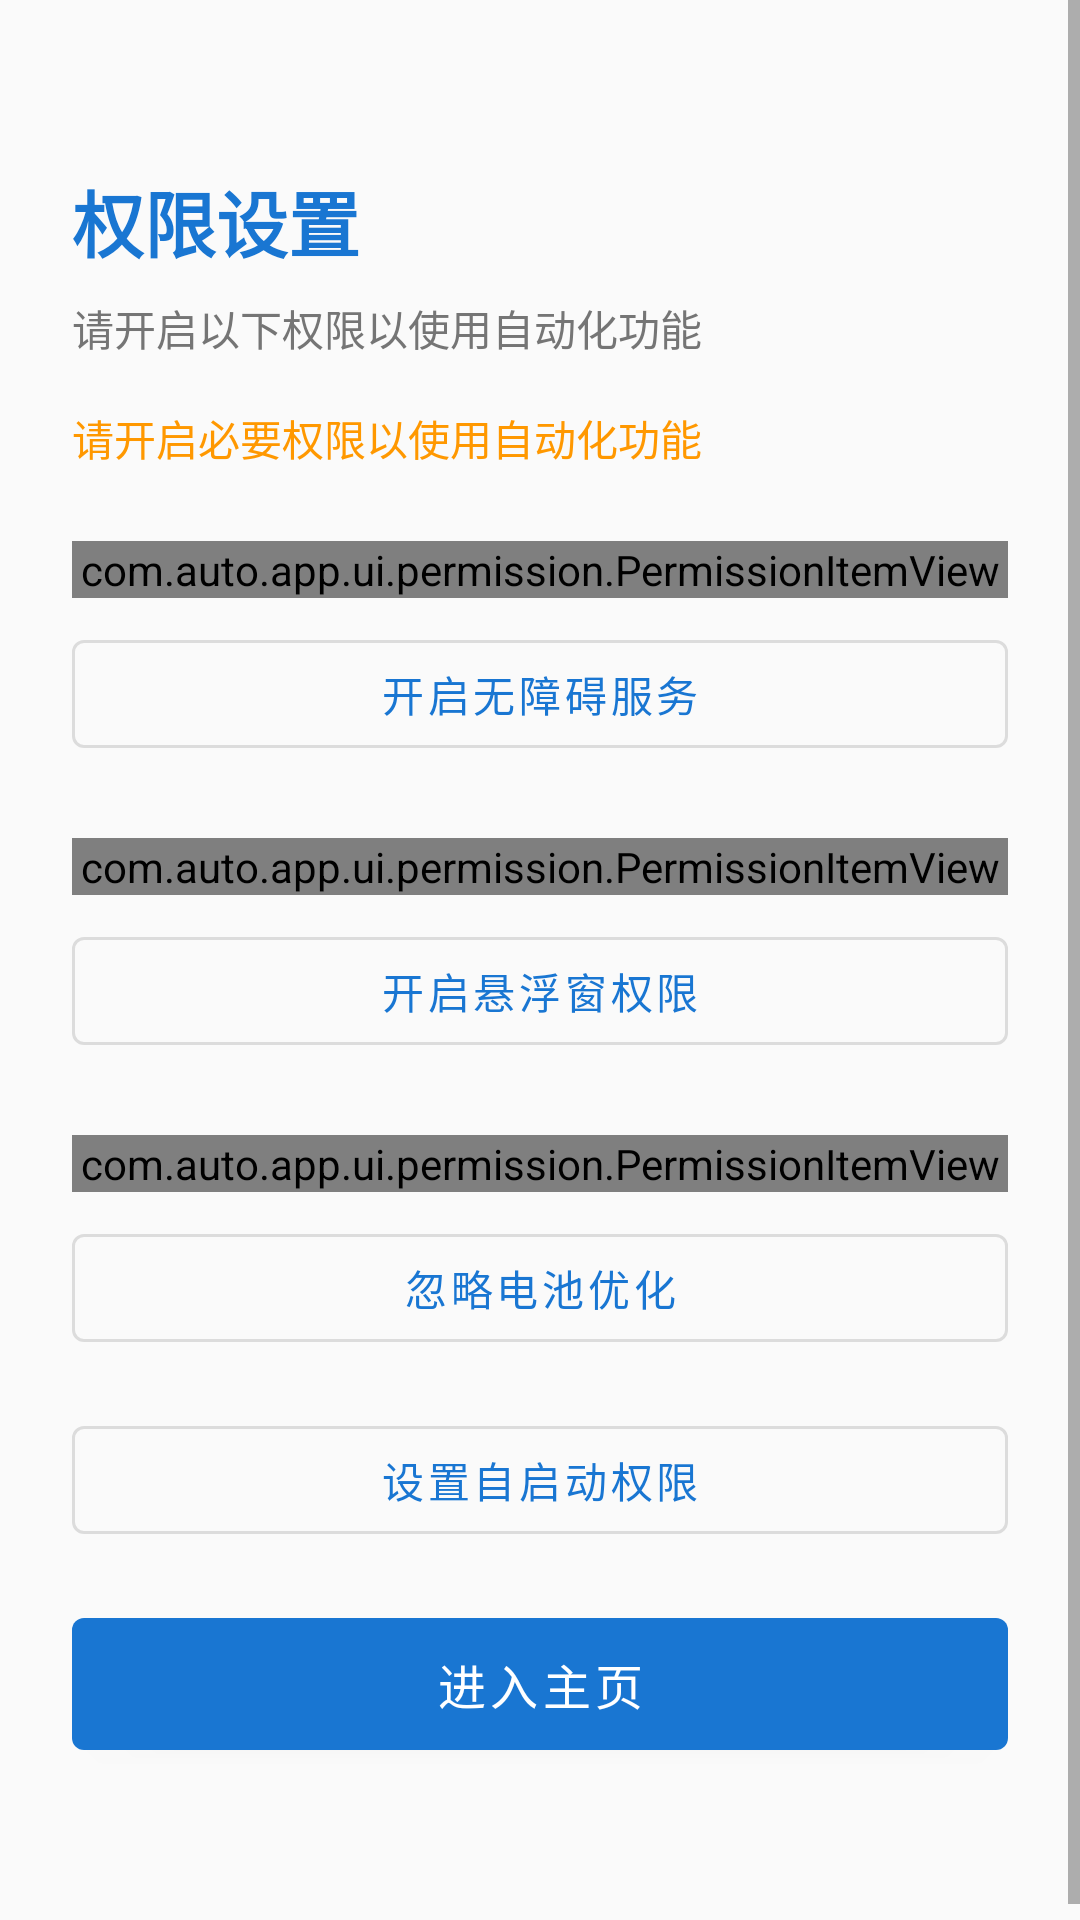

Write the Android layout XML for this screen, with the resource values it uses.
<!-- AndroidManifest.xml: application theme Theme.AutoApp -->
<!-- res/layout/activity_permission_guide.xml -->
<?xml version="1.0" encoding="utf-8"?>
<ScrollView 
    xmlns:android="http://schemas.android.com/apk/res/android"
    xmlns:app="http://schemas.android.com/apk/res-auto"
    xmlns:tools="http://schemas.android.com/tools"
    android:layout_width="match_parent"
    android:layout_height="match_parent"
    android:fillViewport="true"
    tools:context=".ui.permission.PermissionGuideActivity">

    <androidx.constraintlayout.widget.ConstraintLayout
        android:layout_width="match_parent"
        android:layout_height="wrap_content"
        android:padding="24dp">

        <TextView
            android:id="@+id/tvTitle"
            android:layout_width="wrap_content"
            android:layout_height="wrap_content"
            android:text="权限设置"
            android:textSize="24sp"
            android:textStyle="bold"
            android:textColor="@color/primary"
            app:layout_constraintTop_toTopOf="parent"
            app:layout_constraintStart_toStartOf="parent"
            android:layout_marginTop="32dp"/>

        <TextView
            android:id="@+id/tvSubtitle"
            android:layout_width="wrap_content"
            android:layout_height="wrap_content"
            android:text="请开启以下权限以使用自动化功能"
            android:textSize="14sp"
            android:textColor="@color/text_secondary"
            app:layout_constraintTop_toBottomOf="@id/tvTitle"
            app:layout_constraintStart_toStartOf="parent"
            android:layout_marginTop="8dp"/>

        <TextView
            android:id="@+id/tvStatus"
            android:layout_width="wrap_content"
            android:layout_height="wrap_content"
            android:text="请开启必要权限以使用自动化功能"
            android:textSize="14sp"
            android:textColor="@color/warning"
            app:layout_constraintTop_toBottomOf="@id/tvSubtitle"
            app:layout_constraintStart_toStartOf="parent"
            android:layout_marginTop="16dp"/>

        <com.auto.app.ui.permission.PermissionItemView
            android:id="@+id/itemAccessibility"
            android:layout_width="0dp"
            android:layout_height="wrap_content"
            app:layout_constraintTop_toBottomOf="@id/tvStatus"
            app:layout_constraintStart_toStartOf="parent"
            app:layout_constraintEnd_toEndOf="parent"
            android:layout_marginTop="24dp"/>

        <com.google.android.material.button.MaterialButton
            android:id="@+id/btnAccessibility"
            android:layout_width="0dp"
            android:layout_height="48dp"
            android:text="开启无障碍服务"
            style="@style/Widget.MaterialComponents.Button.OutlinedButton"
            app:layout_constraintTop_toBottomOf="@id/itemAccessibility"
            app:layout_constraintStart_toStartOf="parent"
            app:layout_constraintEnd_toEndOf="parent"
            android:layout_marginTop="8dp"/>

        <com.auto.app.ui.permission.PermissionItemView
            android:id="@+id/itemOverlay"
            android:layout_width="0dp"
            android:layout_height="wrap_content"
            app:layout_constraintTop_toBottomOf="@id/btnAccessibility"
            app:layout_constraintStart_toStartOf="parent"
            app:layout_constraintEnd_toEndOf="parent"
            android:layout_marginTop="24dp"/>

        <com.google.android.material.button.MaterialButton
            android:id="@+id/btnOverlay"
            android:layout_width="0dp"
            android:layout_height="48dp"
            android:text="开启悬浮窗权限"
            style="@style/Widget.MaterialComponents.Button.OutlinedButton"
            app:layout_constraintTop_toBottomOf="@id/itemOverlay"
            app:layout_constraintStart_toStartOf="parent"
            app:layout_constraintEnd_toEndOf="parent"
            android:layout_marginTop="8dp"/>

        <com.auto.app.ui.permission.PermissionItemView
            android:id="@+id/itemBattery"
            android:layout_width="0dp"
            android:layout_height="wrap_content"
            app:layout_constraintTop_toBottomOf="@id/btnOverlay"
            app:layout_constraintStart_toStartOf="parent"
            app:layout_constraintEnd_toEndOf="parent"
            android:layout_marginTop="24dp"/>

        <com.google.android.material.button.MaterialButton
            android:id="@+id/btnBattery"
            android:layout_width="0dp"
            android:layout_height="48dp"
            android:text="忽略电池优化"
            style="@style/Widget.MaterialComponents.Button.OutlinedButton"
            app:layout_constraintTop_toBottomOf="@id/itemBattery"
            app:layout_constraintStart_toStartOf="parent"
            app:layout_constraintEnd_toEndOf="parent"
            android:layout_marginTop="8dp"/>

        <com.google.android.material.button.MaterialButton
            android:id="@+id/btnAutoStart"
            android:layout_width="0dp"
            android:layout_height="48dp"
            android:text="设置自启动权限"
            style="@style/Widget.MaterialComponents.Button.OutlinedButton"
            app:layout_constraintTop_toBottomOf="@id/btnBattery"
            app:layout_constraintStart_toStartOf="parent"
            app:layout_constraintEnd_toEndOf="parent"
            android:layout_marginTop="16dp"/>

        <View
            android:layout_width="0dp"
            android:layout_height="0dp"
            app:layout_constraintTop_toBottomOf="@id/btnAutoStart"
            app:layout_constraintBottom_toTopOf="@id/btnContinue"
            android:layout_marginTop="16dp"/>

        <com.google.android.material.button.MaterialButton
            android:id="@+id/btnContinue"
            android:layout_width="0dp"
            android:layout_height="56dp"
            android:text="进入主页"
            android:textSize="16sp"
            app:layout_constraintBottom_toBottomOf="parent"
            app:layout_constraintStart_toStartOf="parent"
            app:layout_constraintEnd_toEndOf="parent"
            android:layout_marginBottom="32dp"/>

    </androidx.constraintlayout.widget.ConstraintLayout>

</ScrollView>
<!-- resources referenced by this layout -->
<resources>
  <color name="primary">#1976D2</color>
  <color name="text_secondary">#757575</color>
  <color name="warning">#FF9800</color>
  <style name="Theme.AutoApp" parent="Theme.MaterialComponents.Light.NoActionBar">
          <item name="colorPrimary">@color/primary</item>
          <item name="colorPrimaryDark">@color/primary_dark</item>
          <item name="colorAccent">@color/accent</item>
          <item name="android:statusBarColor">@color/primary_dark</item>
          <item name="android:navigationBarColor">@color/black</item>
          <item name="android:windowBackground">@color/background</item>
      </style>
  <color name="primary_dark">#1565C0</color>
  <color name="accent">#FF5722</color>
  <color name="black">#000000</color>
  <color name="background">#FAFAFA</color>
</resources>
